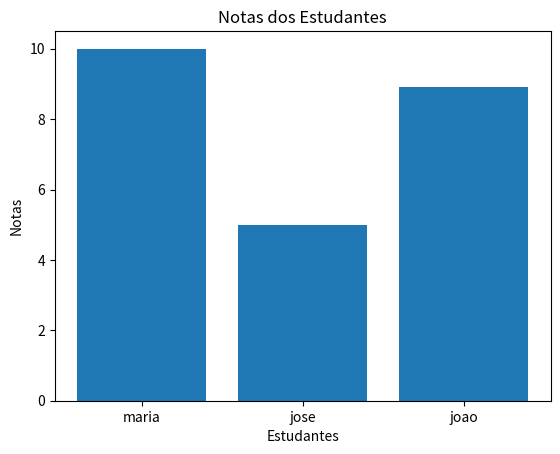

The matplotlib source for this figure:
import matplotlib.pyplot as plt


estudantes= ["maria", "jose", "joao"]
notas=[10,5,8.9]

plt.bar(x=estudantes , height=notas)

plt.xlabel("Estudantes")
plt.ylabel("Notas")
plt.title("Notas dos Estudantes")




plt.show();